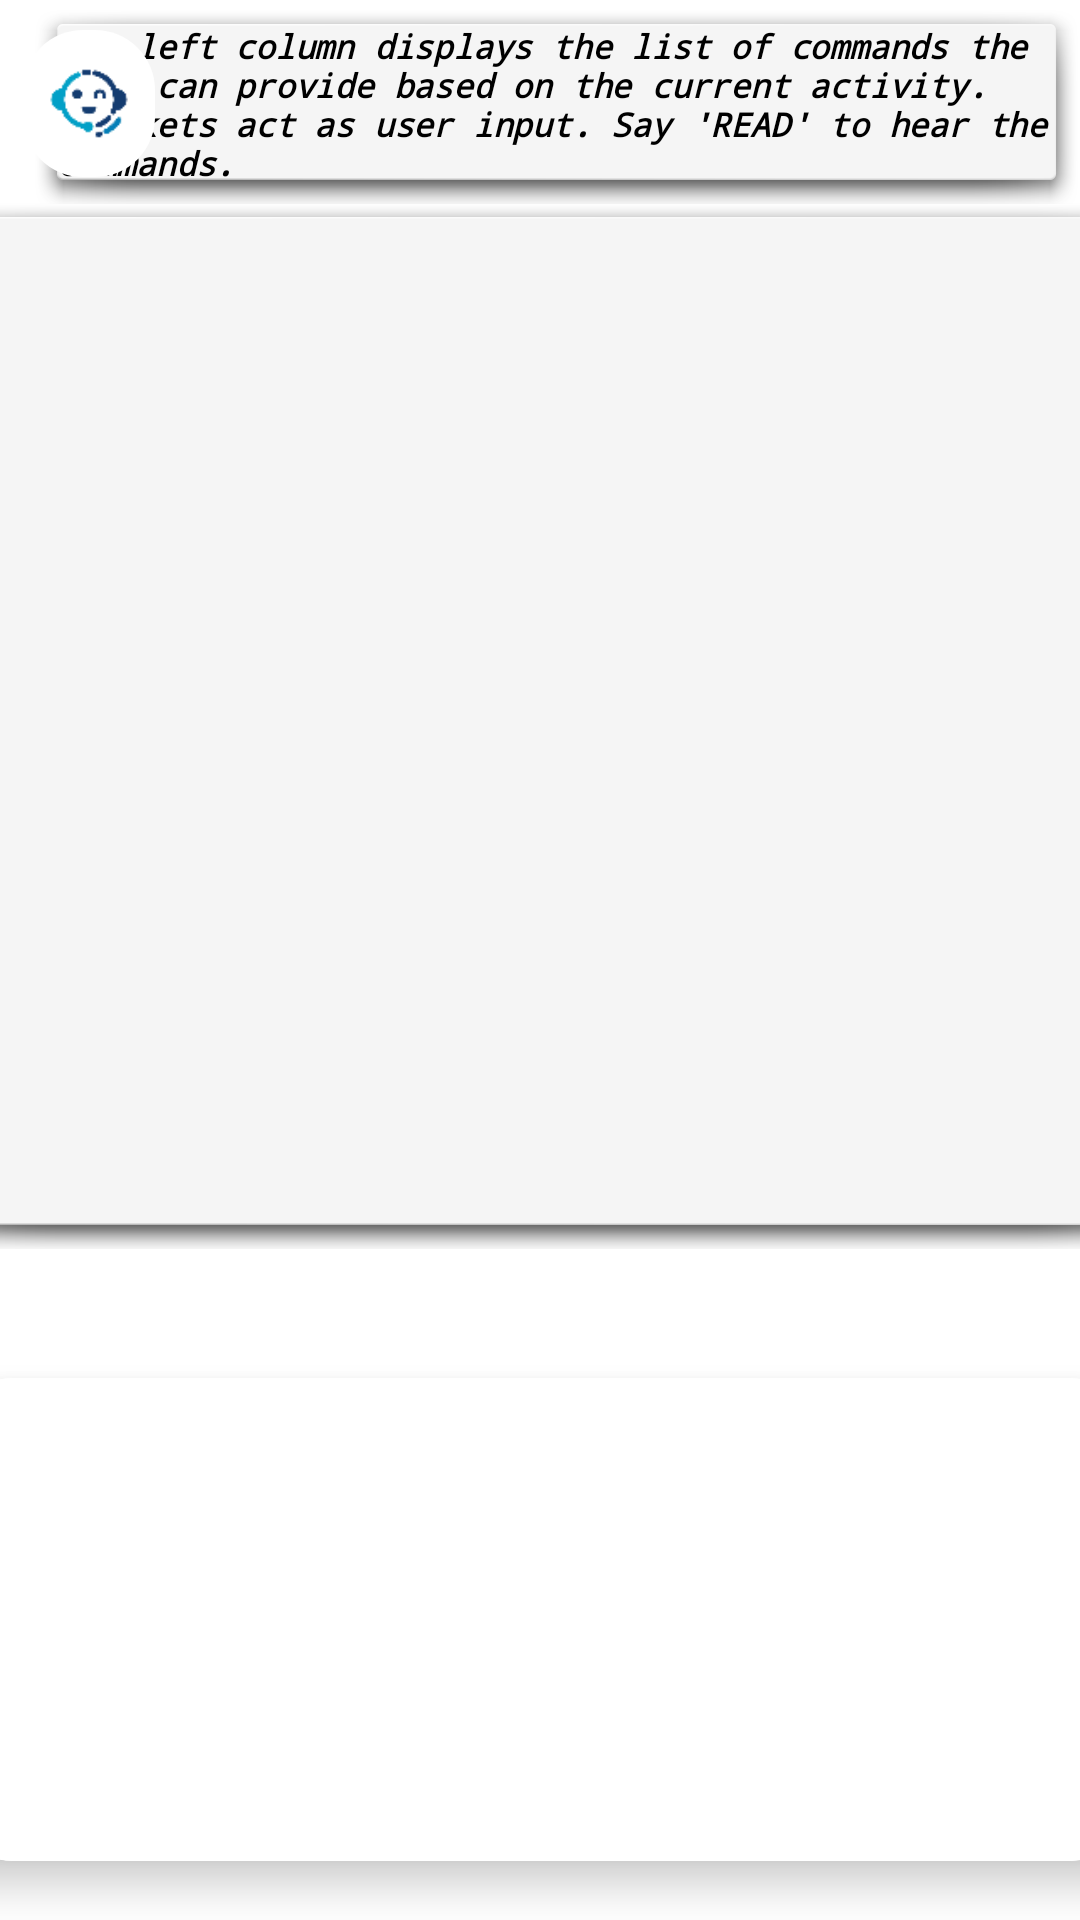

Produce the Android XML layout that renders to this screen, including the resource entries it uses.
<!-- AndroidManifest.xml: application theme Theme.EasyAccess -->
<!-- res/layout/activity_help.xml -->
<?xml version="1.0" encoding="utf-8"?>
<androidx.constraintlayout.widget.ConstraintLayout xmlns:android="http://schemas.android.com/apk/res/android"
    xmlns:app="http://schemas.android.com/apk/res-auto"
    xmlns:tools="http://schemas.android.com/tools"
    android:layout_width="match_parent"
    android:layout_height="match_parent"
    android:background="@drawable/dark_gradient"
    tools:context=".Help">

    <TextView
        android:id="@+id/callingActivity"
        android:layout_width="349dp"
        android:layout_height="68dp"
        android:background="@android:drawable/dialog_holo_light_frame"
        android:fontFamily="monospace"
        android:text="The left column displays the list of commands the user can provide based on the current activity. Brackets act as user input. Say 'READ' to hear the commands."
        android:textColor="@color/black"
        android:textSize="11sp"
        android:textStyle="bold|italic"
        app:layout_constraintBottom_toBottomOf="parent"
        app:layout_constraintEnd_toEndOf="parent"
        app:layout_constraintHorizontal_bias="1.0"
        app:layout_constraintStart_toStartOf="parent"
        app:layout_constraintTop_toTopOf="parent"
        app:layout_constraintVertical_bias="0.0" />

    <ListView
        android:id="@+id/commands"
        android:layout_width="403dp"
        android:layout_height="352dp"
        android:background="@android:drawable/dialog_holo_light_frame"
        app:layout_constraintBottom_toBottomOf="parent"
        app:layout_constraintEnd_toEndOf="parent"
        app:layout_constraintStart_toStartOf="parent"
        app:layout_constraintTop_toTopOf="parent"
        app:layout_constraintVertical_bias="0.223" />

    <androidx.cardview.widget.CardView
        android:id="@+id/he_voice"
        android:layout_width="393dp"
        android:layout_height="161dp"
        android:layout_margin="16dp"
        app:cardCornerRadius="20dp"
        app:cardElevation="8dp"
        app:layout_constraintBottom_toBottomOf="parent"
        app:layout_constraintEnd_toEndOf="parent"
        app:layout_constraintHorizontal_bias="0.5"
        app:layout_constraintStart_toStartOf="parent"
        app:layout_constraintTop_toTopOf="parent"
        app:layout_constraintVertical_bias="0.992">

        <ImageView
            android:id="@+id/help_voice"
            android:layout_width="match_parent"
            android:layout_height="match_parent"
            android:background="@drawable/rounded_background"
            android:clickable="true"
            android:focusable="true"
            android:padding="2dp"
            android:scaleType="fitCenter"
            app:srcCompat="@drawable/microphone" />
    </androidx.cardview.widget.CardView>

    <TextView
        android:id="@+id/textView13"
        android:layout_width="wrap_content"
        android:layout_height="wrap_content"
        android:text="Click microphone to stop text to speech!"
        android:textColor="@color/white"
        app:layout_constraintBottom_toBottomOf="parent"
        app:layout_constraintEnd_toEndOf="parent"
        app:layout_constraintStart_toStartOf="parent"
        app:layout_constraintTop_toTopOf="parent"
        app:layout_constraintVertical_bias="0.69" />

    <ImageView
        android:id="@+id/imageView10"
        android:layout_width="44dp"
        android:layout_height="49dp"
        android:background="@drawable/rounded_background"
        android:scaleType="fitCenter"
        app:layout_constraintBottom_toBottomOf="parent"
        app:layout_constraintEnd_toEndOf="parent"
        app:layout_constraintHorizontal_bias="0.024"
        app:layout_constraintStart_toStartOf="parent"
        app:layout_constraintTop_toTopOf="parent"
        app:layout_constraintVertical_bias="0.017"
        app:srcCompat="@drawable/helpbotresized" />
</androidx.constraintlayout.widget.ConstraintLayout>
<!-- resources referenced by this layout -->
<resources>
  <color name="black">#FF000000</color>
  <color name="white">#FFFFFFFF</color>
  <!-- drawable helpbotresized: png bitmap (drawable, 2584 bytes) -->
  <!-- drawable rounded_background (drawable) -->
  <shape xmlns:android="http://schemas.android.com/apk/res/android">
      <solid android:color="@color/white" />
      <corners android:radius="20dp" />
      <padding
          android:left="8dp"
          android:top="4dp"
          android:right="8dp"
          android:bottom="4dp" /> 
  </shape>
  <style name="Theme.EasyAccess" parent="Theme.MaterialComponents.DayNight.DarkActionBar">
          
          <item name="colorPrimary">@color/blue</item>
          <item name="colorPrimaryVariant">@color/blue</item>
          <item name="colorOnPrimary">@color/white</item>
          
          <item name="colorSecondary">@color/teal_200</item>
          <item name="colorSecondaryVariant">@color/teal_700</item>
          <item name="colorOnSecondary">@color/black</item>
          
          <item name="android:statusBarColor">?attr/colorPrimaryVariant</item>
          
      </style>
  <color name="blue">#007fff</color>
  <color name="teal_200">#FF03DAC5</color>
  <color name="teal_700">#FF018786</color>
</resources>
